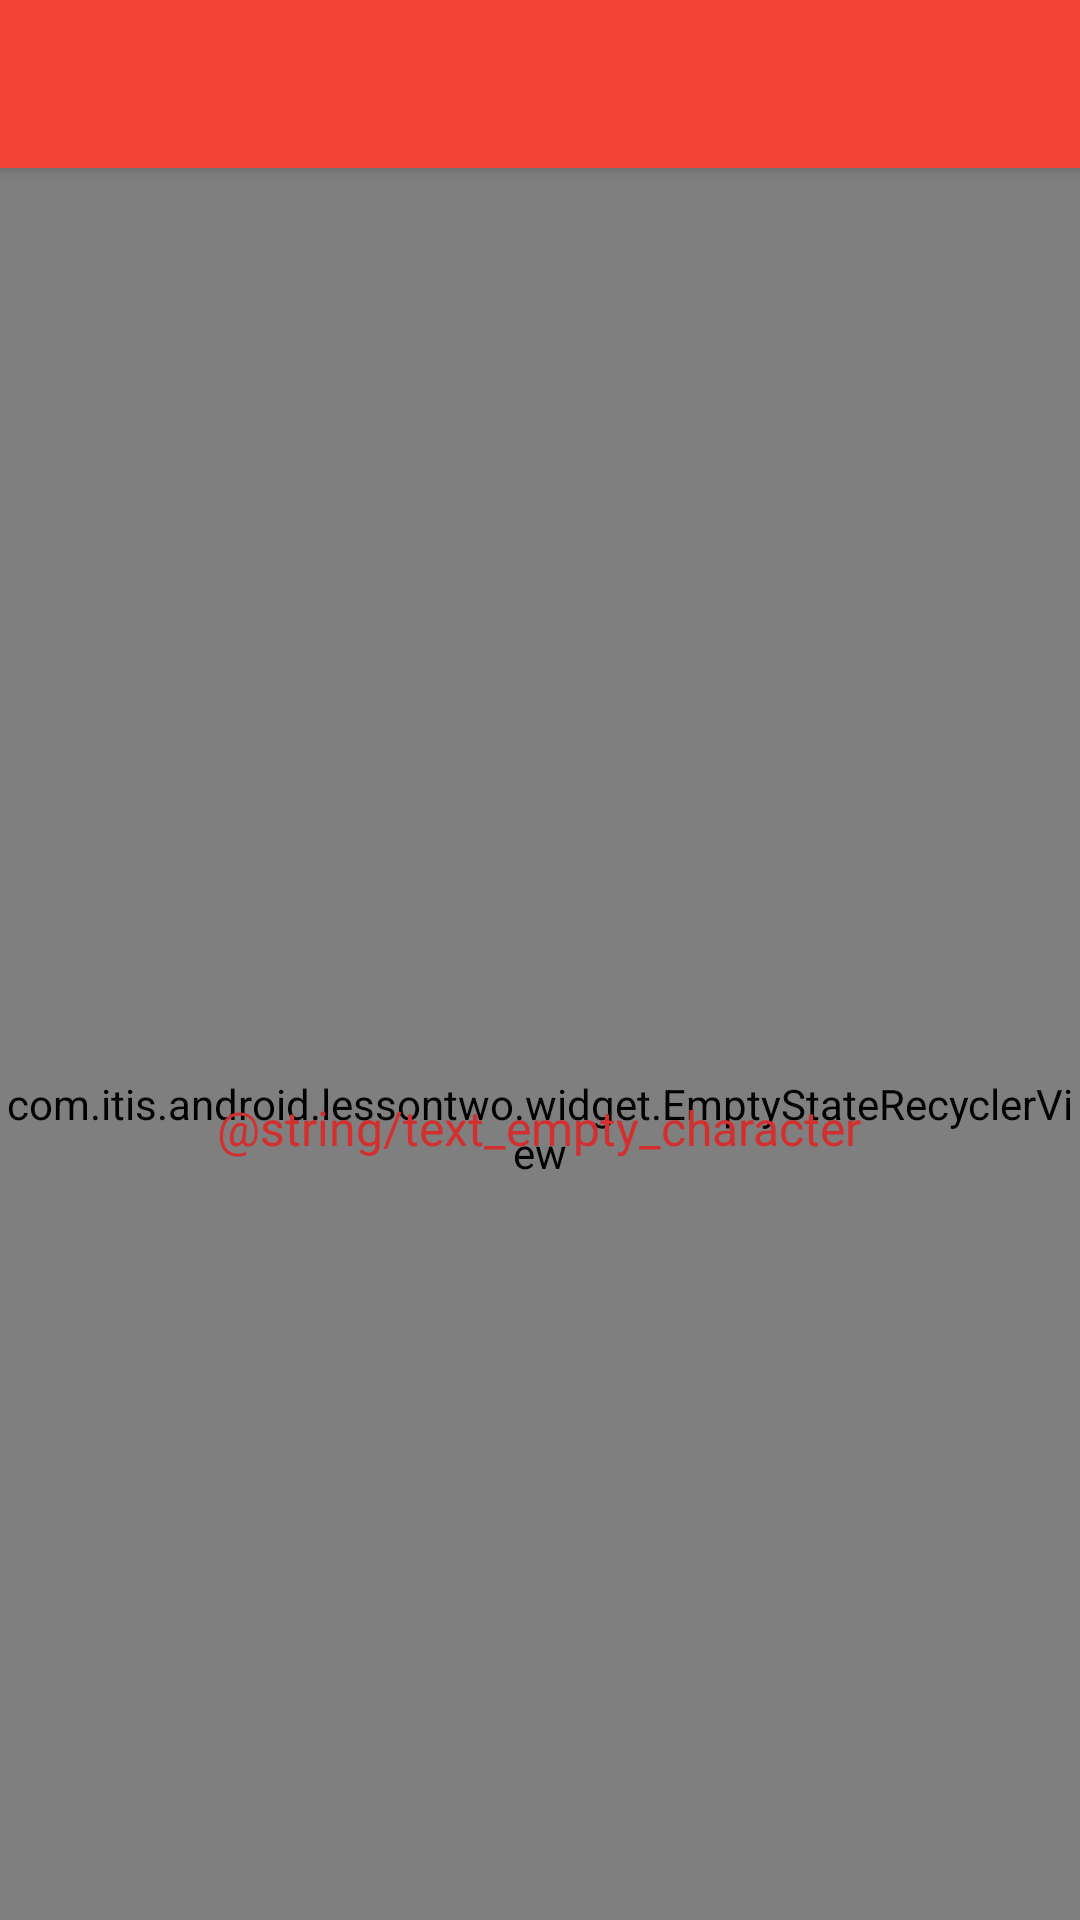

Reconstruct the res/layout file that produces this screen, plus the resources it refers to.
<!-- AndroidManifest.xml: application theme AppTheme -->
<!-- res/layout/activity_character_list.xml -->
<?xml version="1.0" encoding="utf-8"?>
<android.support.design.widget.CoordinatorLayout
    xmlns:android="http://schemas.android.com/apk/res/android"
    xmlns:tools="http://schemas.android.com/tools"
    android:layout_width="match_parent"
    android:layout_height="match_parent"
    tools:context=".ui.comicslist.ComicsListActivity">

    <android.support.design.widget.AppBarLayout
        android:id="@+id/ab_character_list"
        android:layout_width="match_parent"
        android:layout_height="wrap_content"
        android:theme="@style/ThemeOverlay.AppCompat.Dark.ActionBar"
        xmlns:android="http://schemas.android.com/apk/res/android"
        xmlns:app="http://schemas.android.com/apk/res-auto">

        <android.support.v7.widget.Toolbar
            android:id="@+id/tb_character_list"
            android:layout_width="match_parent"
            android:layout_height="wrap_content"
            android:background="@color/primary"
            app:popupTheme="@style/ThemeOverlay.AppCompat.Light"
            app:layout_scrollFlags="scroll|enterAlways|snap" />
    </android.support.design.widget.AppBarLayout>

    <include layout="@layout/fragment_recycler_character_list"/>

</android.support.design.widget.CoordinatorLayout>
<!-- res/layout/fragment_recycler_character_list.xml (included above) -->
<RelativeLayout xmlns:android="http://schemas.android.com/apk/res/android"
    xmlns:app="http://schemas.android.com/apk/res-auto"
    xmlns:tools="http://schemas.android.com/tools"
    android:layout_width="match_parent"
    android:layout_height="match_parent"
    app:layout_behavior="@string/appbar_scrolling_view_behavior">

    <com.itis.android.lessontwo.widget.EmptyStateRecyclerView
        android:id="@+id/rv_character_list"
        android:layout_width="match_parent"
        android:layout_height="match_parent"
        android:clipToPadding="false"
        android:overScrollMode="never"
        tools:listitem="@layout/item_character" />

    <TextView
        android:id="@+id/tv_empty"
        android:layout_width="wrap_content"
        android:layout_height="wrap_content"
        android:layout_centerInParent="true"
        android:text="@string/text_empty_character"
        android:textColor="@color/primary_dark"
        android:textSize="@dimen/text_medium"
        tools:visibility="visible" />

    <ProgressBar
        android:id="@+id/pg_character_list"
        android:layout_width="wrap_content"
        android:layout_height="wrap_content"
        android:layout_centerInParent="true"
        android:visibility="gone"
        tools:visibility="visible" />
</RelativeLayout>
<!-- res/layout/item_character.xml (included above) -->
<?xml version="1.0" encoding="utf-8"?>
<LinearLayout xmlns:android="http://schemas.android.com/apk/res/android"
    xmlns:tools="http://schemas.android.com/tools"
    android:layout_width="match_parent"
    android:layout_height="match_parent"
    android:background="?attr/selectableItemBackground"
    android:orientation="horizontal"
    android:paddingEnd="@dimen/padding_medium"
    android:paddingStart="@dimen/padding_medium">

    <ImageView
        android:id="@+id/iv_cover_character"
        android:layout_width="@dimen/size_image_list"
        android:layout_height="@dimen/size_image_list"
        android:scaleType="centerCrop"
        android:layout_marginTop="12dp"
        tools:ignore="ContentDescription"
        tools:src="@mipmap/ic_marvel_launcher" />

    <LinearLayout
        android:layout_width="match_parent"
        android:layout_height="wrap_content"
        android:layout_marginStart="@dimen/margin_medium"
        android:gravity="center_vertical"
        android:orientation="vertical"
        android:paddingBottom="@dimen/padding_medium"
        android:paddingTop="@dimen/padding_medium">

        <TextView
            android:id="@+id/tv_name_character"
            android:layout_width="wrap_content"
            android:layout_height="wrap_content"
            android:fontFamily="sans-serif"
            android:textColor="@color/primary_text"
            android:textSize="@dimen/text_medium"
            tools:text="Iron Man" />

        <TextView
            android:id="@+id/tv_description_character"
            android:layout_width="wrap_content"
            android:layout_height="wrap_content"
            android:fontFamily="sans-serif"
            android:textColor="@color/secondary_text"
            android:textSize="@dimen/text_small"
            tools:text="Secondary text" />
    </LinearLayout>

</LinearLayout>
<!-- resources referenced by this layout -->
<resources>
  <color name="primary">#F44336</color>
  <color name="primary_dark">#D32F2F</color>
  <color name="primary_text">#212121</color>
  <color name="secondary_text">#757575</color>
  <dimen name="margin_medium">16dp</dimen>
  <dimen name="padding_medium">16dp</dimen>
  <dimen name="size_image_list">40dp</dimen>
  <dimen name="text_medium">16sp</dimen>
  <dimen name="text_small">14sp</dimen>
  <!-- mipmap ic_marvel_launcher: png bitmap (mipmap-hdpi, 2179 bytes) -->
  <style name="AppTheme" parent="Theme.AppCompat.Light.DarkActionBar">
          
          <item name="colorPrimary">@color/primary</item>
          <item name="colorPrimaryDark">@color/primary_dark</item>
          <item name="colorAccent">@color/accent</item>
          <item name="android:statusBarColor">@color/primary_dark</item>
          <item name="android:windowDrawsSystemBarBackgrounds">true</item>
          <item name="android:windowTranslucentStatus">false</item>
      </style>
  <color name="accent">#FFC107</color>
</resources>
